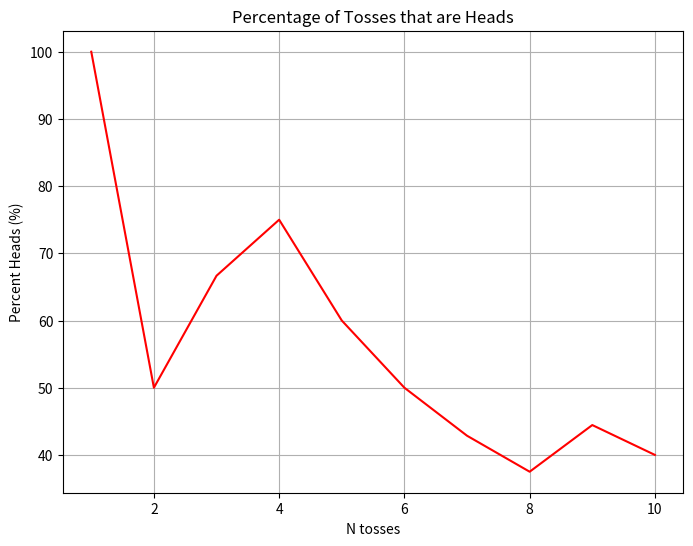

This figure's Python source:
import random as rand #for random numbers
import numpy as np
import matplotlib.pyplot as plt

x = rand.random()
print(x)



N = rand.randint(1,100)
print(N)

a = rand.uniform(1, 100)
print(a)

for i in range(5):
    N = rand.randint(1,100)
    print(N)

print("The next line after the loop is not indented. All lines in the loop are indented.")





N = 10 # number of times we toss a coin

Nheads = 0 # this is an integer that counts each head
Ntails = 0 # this is an integer that counts each tail

for i in range(1,N+1):
    num = rand.random()
    if num < 0.5:
        Nheads = Nheads + 1
    else:
        Ntails = Ntails + 1

Hpercent = Nheads/N*100
Tpercent = Ntails/N*100
print("Nheads = {:d}, percent = {:.1f}".format(Nheads, Hpercent))
print("Ntails = {:d}, percent = {:.1f}".format(Ntails, Tpercent))


N = 10 # number of times we toss a coin

for i in range(1,N+1):
    num = rand.random()
    print("Coin toss: i = {:d}, random number = {:.3f}".format(i, num))



N = 10 # total number of times we toss a coin

Nheads = 0 # this is an integer that counts each head
Ntails = 0 # this is an integer that counts each tail

# lists to store data
Ndata = []
Hdata = []

for i in range(1,N+1): # i is the toss number
    num = rand.random() # select random number between 0 and 1

    # determine if heads or tails
    if num < 0.5:
        Nheads = Nheads + 1
    else:
        Ntails = Ntails + 1

    # calculate percentage of heads and tails for ith toss
    Hpercent = Nheads/i*100
    Tpercent = Ntails/i*100

    # store results in lists for graphing
    Ndata.append(i)
    Hdata.append(Hpercent)

# plot the calculated data
plt.figure(figsize=(8,6))
plt.title('Percentage of Tosses that are Heads')
plt.xlabel('N tosses')
plt.ylabel('Percent Heads (%)')
plt.grid(which='both', axis='both')
plt.plot(Ndata,Hdata,'r-')
plt.show()

print("Nheads = {:d}, percent = {:.1f}".format(Nheads, Hpercent))
print("Ntails = {:d}, percent = {:.1f}".format(Ntails, Tpercent))





N = 10 # number of rolls; the sample size

Nevents = 0 #number of times a certain event occurs

for i in range(1,N+1):
    num = rand.randint(1,6)
    if num == 3:
        Nevents = Nevents + 1








N = 10 # number of rolls; the sample size

Nevents = 0 #number of times a certain event occurs

for i in range(1,N+1):
    num1 = rand.randint(1,6) #di 1
    num2 = rand.randint(1,6) #di 2
    total = num1 + num2
    print("Di 1 = {:d}; Di 2 = {:d}; total = {:d}".format(num1,num2,total))
    if total == 7:
        Nevents = Nevents + 1

